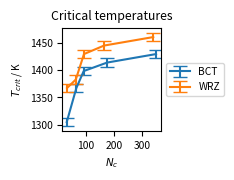

The script that saved this image:
import numpy as np
import matplotlib
matplotlib.use('Agg')
import matplotlib.pyplot as plt

sizeBCT = np.array([32, 66, 92, 175, 348])
sizeWRZ = np.array([33, 64, 93, 164, 338])

critBCT = np.array([1304.6875, 1367.1875, 1398.4375, 1414.0625, 1429.6875])
errBCT = np.array([7.8125, 7.8125, 7.8125, 7.8125, 7.8125])

critWRZ = np.array([1367.1875, 1382.8125, 1429.6875, 1445.3125, 1460.9375])
errWRZ = np.array([7.8125, 7.8125, 7.8125, 7.8125, 7.8125])

cm = 1/2.54  #centimeters in inches
plt.figure(figsize=(6*cm, 4.63*cm))
matplotlib.rcParams.update({'font.size': 7.370078})
plt.title('Critical temperatures')
plt.xlabel('$N_c$')
plt.ylabel(r'$T_{crit}$ / K')

line = plt.errorbar(sizeBCT, critBCT, yerr=errBCT, label='BCT', capsize=5.0)
#plt.fill_between(sizeBCT, critBCT+errBCT, critBCT-errBCT, alpha=0.25, color=line[0]._color)

line = plt.errorbar(sizeWRZ, critWRZ, yerr=errWRZ, label='WRZ', capsize=5.0)
#plt.fill_between(sizeWRZ, critWRZ+errWRZ, critWRZ-errWRZ, alpha=0.25, color=line[0]._color)

plt.legend(loc='center left', bbox_to_anchor=(1, 0.5))
plt.tight_layout()
plt.savefig('critTemps2.pdf', pad_inches = 0.0)